Labelled photos from "Apple", an image-classification folder in balazsralph/Leaffliction. The possible labels are: apple rust, apple scab.

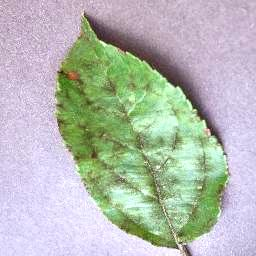
Label: apple scab

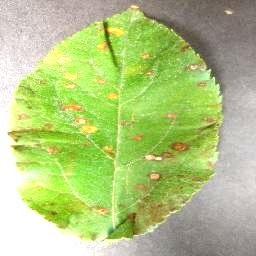
Label: apple rust

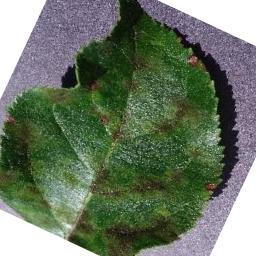
Label: apple scab

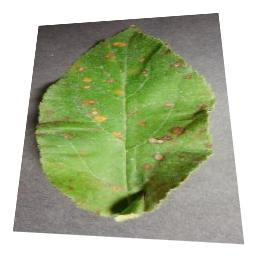
Label: apple rust

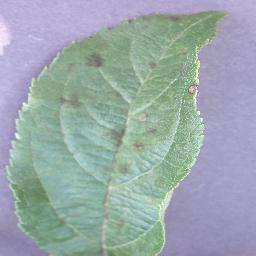
Label: apple scab

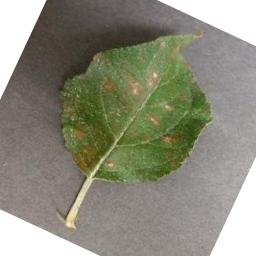
Label: apple rust
